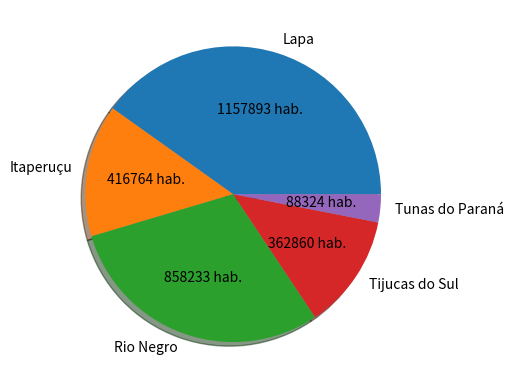

The matplotlib source for this figure:
# -*- coding: utf-8 -*-
"""
Created on Tue Sep  6 08:57:51 2022

[redacted]
"""

import numpy as np
import matplotlib.pyplot as plt

labels = ["Lapa", "Itaperuçu", "Rio Negro", "Tijucas do Sul", "Tunas do Paraná"]
val = [1157893, 416764, 858233, 362860, 88324]

cidades = np.array(labels)
habitantes = np.array(val)

for i in range(len(val)):
    val[i] = str(val[i])

p, tx, autotexts = plt.pie(val, labels=cidades, 
        autopct="", shadow=True)


plt.rcParams["figure.figsize"] = (30, 38)
plt.rcParams.update({'font.size': 45})

for i, a in enumerate(autotexts):
    a.set_text("{} hab.".format(habitantes[i]))
    